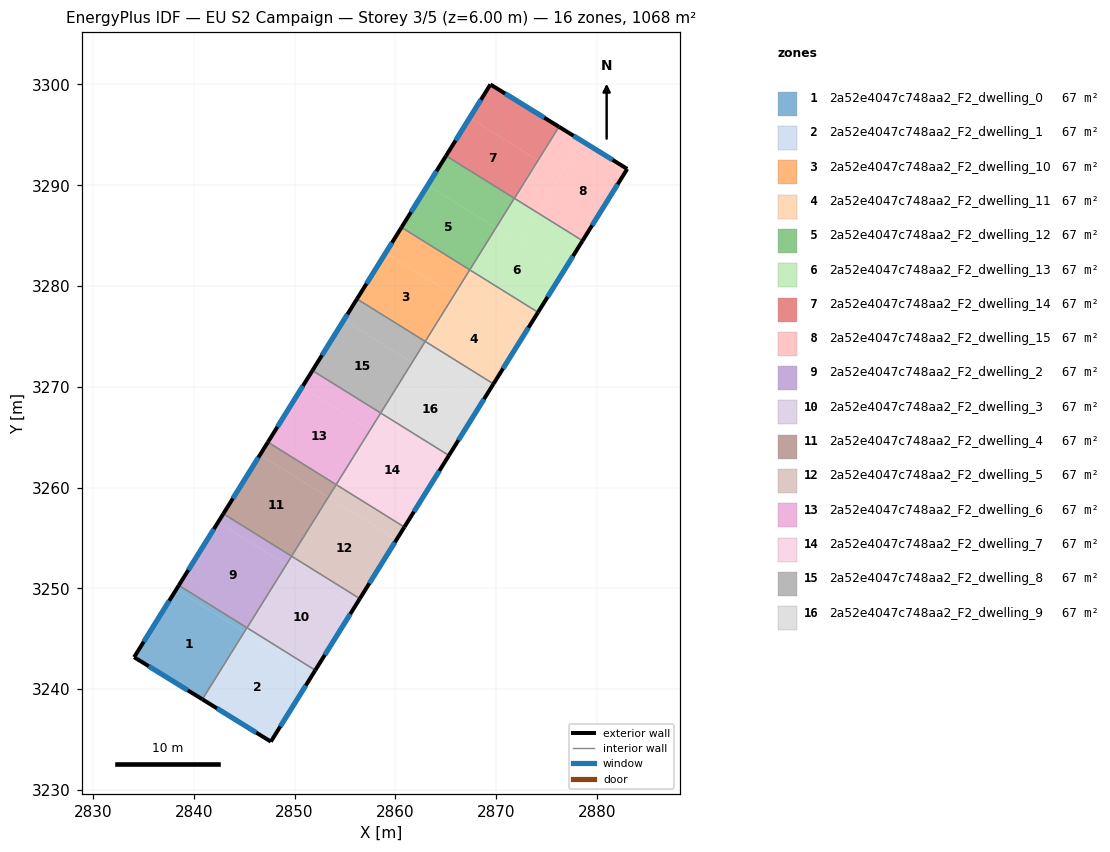
=== STOREY PLAN SPEC (per zone: floor XY polygon, exterior-wall plan segments, windows/doors) ===
zone 1: 2a52e4047c748aa2_F2_dwelling_0  (66.7 m²)
  floor: (2845.01, 3245.67) (2840.85, 3238.98) (2834.08, 3243.17) (2838.26, 3249.88)
  floor: (2845.27, 3246.09) (2845.01, 3245.67) (2838.26, 3249.88) (2838.51, 3250.29)
  exterior wall: (2834.08, 3243.17) – (2840.85, 3238.98)  [8.0 m]
    window: (2835.53, 3242.27) – (2839.40, 3239.88)  [7.8 m²]
  exterior wall: (2838.52, 3250.29) – (2834.08, 3243.17)  [8.4 m]
    window: (2837.57, 3248.77) – (2835.03, 3244.69)  [8.2 m²]
  interior walls: 2
zone 2: 2a52e4047c748aa2_F2_dwelling_1  (66.7 m²)
  floor: (2851.80, 3241.45) (2847.65, 3234.79) (2840.85, 3238.98) (2845.02, 3245.67)
  floor: (2852.06, 3241.87) (2851.80, 3241.45) (2845.03, 3245.67) (2845.29, 3246.08)
  exterior wall: (2840.85, 3238.98) – (2847.65, 3234.79)  [8.0 m]
    window: (2842.31, 3238.09) – (2846.19, 3235.69)  [7.8 m²]
  exterior wall: (2847.65, 3234.79) – (2852.06, 3241.87)  [8.3 m]
    window: (2848.59, 3236.30) – (2851.11, 3240.35)  [8.2 m²]
  interior walls: 3
zone 3: 2a52e4047c748aa2_F2_dwelling_10  (66.7 m²)
  floor: (2865.83, 3279.10) (2862.97, 3274.50) (2856.20, 3278.71) (2859.06, 3283.31)
  floor: (2867.39, 3281.61) (2865.83, 3279.10) (2859.06, 3283.31) (2860.62, 3285.82)
  exterior wall: (2860.61, 3285.82) – (2856.20, 3278.71)  [8.4 m]
    window: (2859.67, 3284.30) – (2857.14, 3280.24)  [8.2 m²]
  interior walls: 3
zone 4: 2a52e4047c748aa2_F2_dwelling_11  (66.7 m²)
  floor: (2874.16, 3277.39) (2872.60, 3274.88) (2865.83, 3279.10) (2867.39, 3281.60)
  floor: (2872.60, 3274.88) (2869.74, 3270.29) (2862.97, 3274.50) (2865.83, 3279.10)
  exterior wall: (2869.74, 3270.29) – (2874.16, 3277.39)  [8.4 m]
    window: (2870.69, 3271.81) – (2873.21, 3275.87)  [8.2 m²]
  interior walls: 3
zone 5: 2a52e4047c748aa2_F2_dwelling_12  (66.7 m²)
  floor: (2871.81, 3288.71) (2869.99, 3285.78) (2863.22, 3290.00) (2865.03, 3292.92)
  floor: (2865.03, 3292.92) (2863.22, 3290.00) (2869.99, 3285.78) (2867.39, 3281.61) (2860.61, 3285.82)
  exterior wall: (2865.03, 3292.92) – (2860.61, 3285.82)  [8.4 m]
    window: (2864.09, 3291.40) – (2861.56, 3287.34)  [8.2 m²]
  interior walls: 3
zone 6: 2a52e4047c748aa2_F2_dwelling_13  (66.7 m²)
  floor: (2876.76, 3281.57) (2874.16, 3277.39) (2867.39, 3281.60) (2869.99, 3285.78)
  floor: (2878.58, 3284.49) (2876.76, 3281.57) (2872.25, 3284.37) (2874.07, 3287.30)
  floor: (2874.07, 3287.30) (2872.25, 3284.37) (2869.99, 3285.78) (2871.81, 3288.71)
  exterior wall: (2874.16, 3277.39) – (2878.58, 3284.49)  [8.4 m]
    window: (2875.11, 3278.91) – (2877.63, 3282.97)  [8.2 m²]
  interior walls: 4
zone 7: 2a52e4047c748aa2_F2_dwelling_14  (66.7 m²)
  floor: (2874.15, 3292.47) (2871.81, 3288.71) (2865.03, 3292.92) (2867.37, 3296.68)
  floor: (2876.24, 3295.80) (2871.82, 3288.70) (2871.81, 3288.71) (2874.15, 3292.47) (2867.37, 3296.68) (2869.44, 3300.00)
  exterior wall: (2876.24, 3295.80) – (2869.44, 3300.00)  [8.0 m]
    window: (2874.78, 3296.70) – (2870.89, 3299.10)  [7.8 m²]
  exterior wall: (2869.44, 3300.00) – (2865.03, 3292.92)  [8.3 m]
    window: (2868.49, 3298.48) – (2865.98, 3294.44)  [8.2 m²]
  interior walls: 3
zone 8: 2a52e4047c748aa2_F2_dwelling_15  (66.7 m²)
  floor: (2878.50, 3294.41) (2874.07, 3287.30) (2871.82, 3288.70) (2876.24, 3295.80)
  floor: (2883.02, 3291.62) (2878.58, 3284.49) (2874.07, 3287.30) (2878.50, 3294.41)
  exterior wall: (2883.02, 3291.62) – (2876.24, 3295.80)  [8.0 m]
    window: (2881.56, 3292.52) – (2877.69, 3294.91)  [7.8 m²]
  exterior wall: (2878.58, 3284.49) – (2883.02, 3291.62)  [8.4 m]
    window: (2879.53, 3286.02) – (2882.07, 3290.09)  [8.2 m²]
  interior walls: 2
zone 9: 2a52e4047c748aa2_F2_dwelling_2  (66.7 m²)
  floor: (2849.19, 3252.35) (2845.29, 3246.08) (2838.52, 3250.29) (2842.42, 3256.57)
  floor: (2849.71, 3253.19) (2849.19, 3252.35) (2842.42, 3256.57) (2842.94, 3257.40)
  exterior wall: (2842.93, 3257.40) – (2838.52, 3250.29)  [8.4 m]
    window: (2841.99, 3255.88) – (2839.46, 3251.82)  [8.2 m²]
  interior walls: 4
zone 10: 2a52e4047c748aa2_F2_dwelling_3  (66.7 m²)
  floor: (2855.96, 3248.14) (2852.06, 3241.87) (2845.29, 3246.08) (2849.19, 3252.35)
  floor: (2856.48, 3248.98) (2855.96, 3248.14) (2849.19, 3252.35) (2849.71, 3253.19)
  exterior wall: (2852.06, 3241.87) – (2856.48, 3248.97)  [8.4 m]
    window: (2853.00, 3243.39) – (2855.53, 3247.45)  [8.2 m²]
  interior walls: 3
zone 11: 2a52e4047c748aa2_F2_dwelling_4  (66.7 m²)
  floor: (2854.13, 3260.29) (2853.35, 3259.04) (2846.58, 3263.25) (2847.36, 3264.51)
  floor: (2853.35, 3259.04) (2849.71, 3253.19) (2842.93, 3257.40) (2847.36, 3264.51) (2846.58, 3263.25)
  exterior wall: (2847.36, 3264.51) – (2842.93, 3257.40)  [8.4 m]
    window: (2846.41, 3262.98) – (2843.88, 3258.92)  [8.2 m²]
  interior walls: 3
zone 12: 2a52e4047c748aa2_F2_dwelling_5  (66.7 m²)
  floor: (2860.12, 3254.83) (2856.48, 3248.98) (2849.71, 3253.19) (2853.35, 3259.04)
  floor: (2860.90, 3256.08) (2860.12, 3254.83) (2853.35, 3259.04) (2854.13, 3260.29)
  exterior wall: (2856.48, 3248.97) – (2860.90, 3256.08)  [8.4 m]
    window: (2857.42, 3250.50) – (2859.95, 3254.56)  [8.2 m²]
  interior walls: 3
zone 13: 2a52e4047c748aa2_F2_dwelling_6  (66.7 m²)
  floor: (2858.55, 3267.40) (2857.51, 3265.73) (2850.74, 3269.94) (2851.78, 3271.61)
  floor: (2857.51, 3265.73) (2854.13, 3260.29) (2847.36, 3264.51) (2850.74, 3269.94)
  exterior wall: (2851.78, 3271.61) – (2847.36, 3264.51)  [8.4 m]
    window: (2850.83, 3270.09) – (2848.30, 3266.03)  [8.2 m²]
  interior walls: 3
zone 14: 2a52e4047c748aa2_F2_dwelling_7  (66.7 m²)
  floor: (2865.32, 3263.18) (2860.90, 3256.08) (2854.13, 3260.29) (2858.55, 3267.40)
  exterior wall: (2860.90, 3256.08) – (2865.32, 3263.18)  [8.4 m]
    window: (2861.85, 3257.60) – (2864.37, 3261.66)  [8.2 m²]
  interior walls: 3
zone 15: 2a52e4047c748aa2_F2_dwelling_8  (66.7 m²)
  floor: (2861.67, 3272.41) (2858.55, 3267.40) (2851.78, 3271.61) (2854.90, 3276.63)
  floor: (2862.97, 3274.50) (2861.67, 3272.41) (2854.90, 3276.63) (2856.20, 3278.71)
  exterior wall: (2856.20, 3278.71) – (2851.78, 3271.61)  [8.4 m]
    window: (2855.25, 3277.19) – (2852.72, 3273.13)  [8.2 m²]
  interior walls: 3
zone 16: 2a52e4047c748aa2_F2_dwelling_9  (66.7 m²)
  floor: (2869.74, 3270.29) (2868.44, 3268.20) (2861.67, 3272.41) (2862.97, 3274.50)
  floor: (2868.44, 3268.20) (2865.32, 3263.18) (2858.55, 3267.40) (2861.67, 3272.41)
  exterior wall: (2865.32, 3263.18) – (2869.74, 3270.29)  [8.4 m]
    window: (2866.27, 3264.71) – (2868.79, 3268.77)  [8.2 m²]
  interior walls: 3

=== DERIVED (storey summary) ===
Building: EU S2 Campaign
Storey: 3 of 5  (floor level z = 6.00 m)
Storey gross floor area: 1067.7 m²
Zones on this storey: 16
  - 2a52e4047c748aa2_F2_dwelling_0: floor 66.7 m²; exterior wall 16.4 m (49.1 m²); 2 window(s) 16.0 m²; WWR 32.7%
  - 2a52e4047c748aa2_F2_dwelling_1: floor 66.7 m²; exterior wall 16.3 m (49.0 m²); 2 window(s) 16.0 m²; WWR 32.7%
  - 2a52e4047c748aa2_F2_dwelling_10: floor 66.7 m²; exterior wall 8.4 m (25.1 m²); 1 window(s) 8.2 m²; WWR 32.7%
  - 2a52e4047c748aa2_F2_dwelling_11: floor 66.7 m²; exterior wall 8.4 m (25.1 m²); 1 window(s) 8.2 m²; WWR 32.7%
  - 2a52e4047c748aa2_F2_dwelling_12: floor 66.7 m²; exterior wall 8.4 m (25.1 m²); 1 window(s) 8.2 m²; WWR 32.7%
  - 2a52e4047c748aa2_F2_dwelling_13: floor 66.7 m²; exterior wall 8.4 m (25.1 m²); 1 window(s) 8.2 m²; WWR 32.7%
  - 2a52e4047c748aa2_F2_dwelling_14: floor 66.7 m²; exterior wall 16.3 m (49.0 m²); 2 window(s) 16.0 m²; WWR 32.7%
  - 2a52e4047c748aa2_F2_dwelling_15: floor 66.7 m²; exterior wall 16.4 m (49.1 m²); 2 window(s) 16.0 m²; WWR 32.7%
  - 2a52e4047c748aa2_F2_dwelling_2: floor 66.7 m²; exterior wall 8.4 m (25.1 m²); 1 window(s) 8.2 m²; WWR 32.7%
  - 2a52e4047c748aa2_F2_dwelling_3: floor 66.7 m²; exterior wall 8.4 m (25.1 m²); 1 window(s) 8.2 m²; WWR 32.7%
  - 2a52e4047c748aa2_F2_dwelling_4: floor 66.7 m²; exterior wall 8.4 m (25.1 m²); 1 window(s) 8.2 m²; WWR 32.7%
  - 2a52e4047c748aa2_F2_dwelling_5: floor 66.7 m²; exterior wall 8.4 m (25.1 m²); 1 window(s) 8.2 m²; WWR 32.7%
  - 2a52e4047c748aa2_F2_dwelling_6: floor 66.7 m²; exterior wall 8.4 m (25.1 m²); 1 window(s) 8.2 m²; WWR 32.7%
  - 2a52e4047c748aa2_F2_dwelling_7: floor 66.7 m²; exterior wall 8.4 m (25.1 m²); 1 window(s) 8.2 m²; WWR 32.7%
  - 2a52e4047c748aa2_F2_dwelling_8: floor 66.7 m²; exterior wall 8.4 m (25.1 m²); 1 window(s) 8.2 m²; WWR 32.7%
  - 2a52e4047c748aa2_F2_dwelling_9: floor 66.7 m²; exterior wall 8.4 m (25.1 m²); 1 window(s) 8.2 m²; WWR 32.7%
Zone adjacency (shared interzone walls):
  - 2a52e4047c748aa2_F2_dwelling_0 ↔ 2a52e4047c748aa2_F2_dwelling_1
  - 2a52e4047c748aa2_F2_dwelling_0 ↔ 2a52e4047c748aa2_F2_dwelling_2
  - 2a52e4047c748aa2_F2_dwelling_1 ↔ 2a52e4047c748aa2_F2_dwelling_2
  - 2a52e4047c748aa2_F2_dwelling_1 ↔ 2a52e4047c748aa2_F2_dwelling_3
  - 2a52e4047c748aa2_F2_dwelling_10 ↔ 2a52e4047c748aa2_F2_dwelling_11
  - 2a52e4047c748aa2_F2_dwelling_10 ↔ 2a52e4047c748aa2_F2_dwelling_12
  - 2a52e4047c748aa2_F2_dwelling_10 ↔ 2a52e4047c748aa2_F2_dwelling_8
  - 2a52e4047c748aa2_F2_dwelling_11 ↔ 2a52e4047c748aa2_F2_dwelling_13
  - 2a52e4047c748aa2_F2_dwelling_11 ↔ 2a52e4047c748aa2_F2_dwelling_9
  - 2a52e4047c748aa2_F2_dwelling_12 ↔ 2a52e4047c748aa2_F2_dwelling_13
  - 2a52e4047c748aa2_F2_dwelling_12 ↔ 2a52e4047c748aa2_F2_dwelling_14
  - 2a52e4047c748aa2_F2_dwelling_13 ↔ 2a52e4047c748aa2_F2_dwelling_14
  - 2a52e4047c748aa2_F2_dwelling_13 ↔ 2a52e4047c748aa2_F2_dwelling_15
  - 2a52e4047c748aa2_F2_dwelling_14 ↔ 2a52e4047c748aa2_F2_dwelling_15
  - 2a52e4047c748aa2_F2_dwelling_2 ↔ 2a52e4047c748aa2_F2_dwelling_3
  - 2a52e4047c748aa2_F2_dwelling_2 ↔ 2a52e4047c748aa2_F2_dwelling_4
  - 2a52e4047c748aa2_F2_dwelling_3 ↔ 2a52e4047c748aa2_F2_dwelling_5
  - 2a52e4047c748aa2_F2_dwelling_4 ↔ 2a52e4047c748aa2_F2_dwelling_5
  - 2a52e4047c748aa2_F2_dwelling_4 ↔ 2a52e4047c748aa2_F2_dwelling_6
  - 2a52e4047c748aa2_F2_dwelling_5 ↔ 2a52e4047c748aa2_F2_dwelling_7
  - 2a52e4047c748aa2_F2_dwelling_6 ↔ 2a52e4047c748aa2_F2_dwelling_7
  - 2a52e4047c748aa2_F2_dwelling_6 ↔ 2a52e4047c748aa2_F2_dwelling_8
  - 2a52e4047c748aa2_F2_dwelling_7 ↔ 2a52e4047c748aa2_F2_dwelling_9
  - 2a52e4047c748aa2_F2_dwelling_8 ↔ 2a52e4047c748aa2_F2_dwelling_9